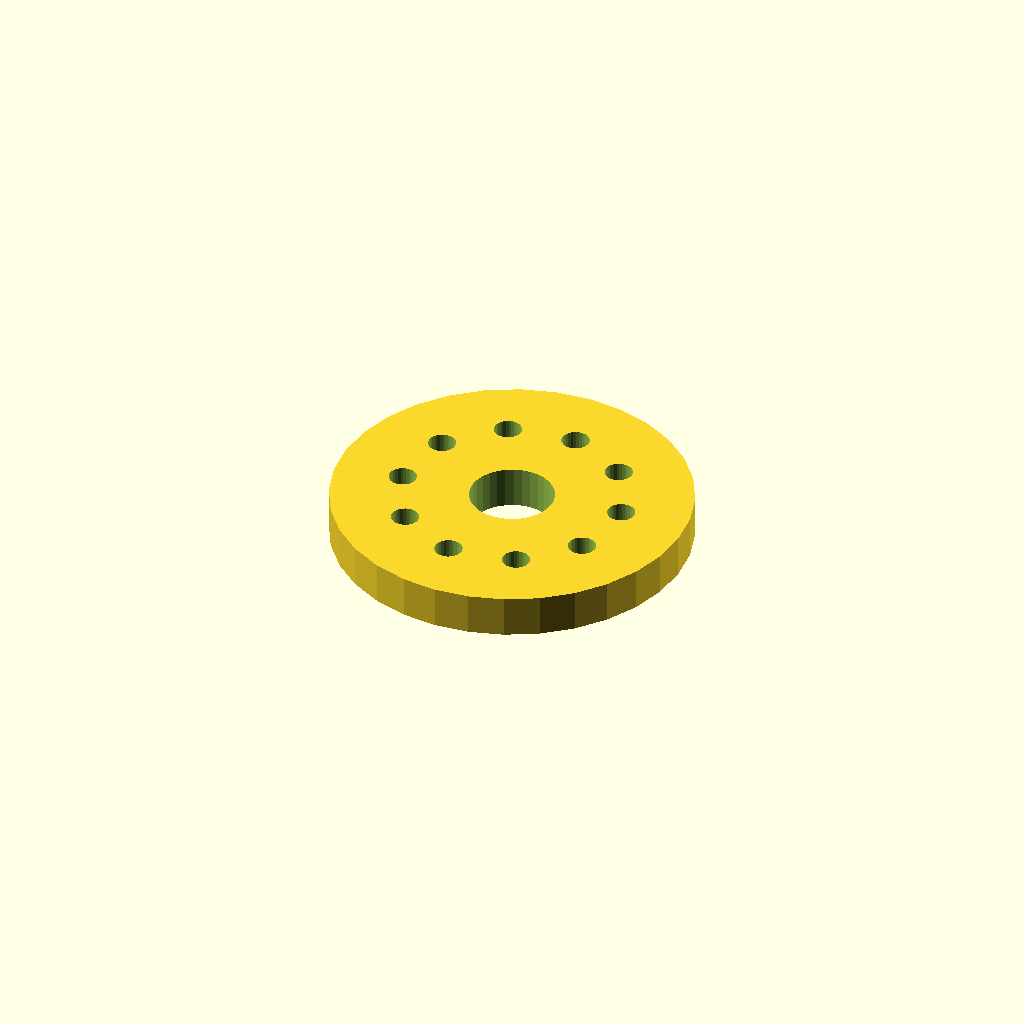
Cell 1 — every parameter at its default value.
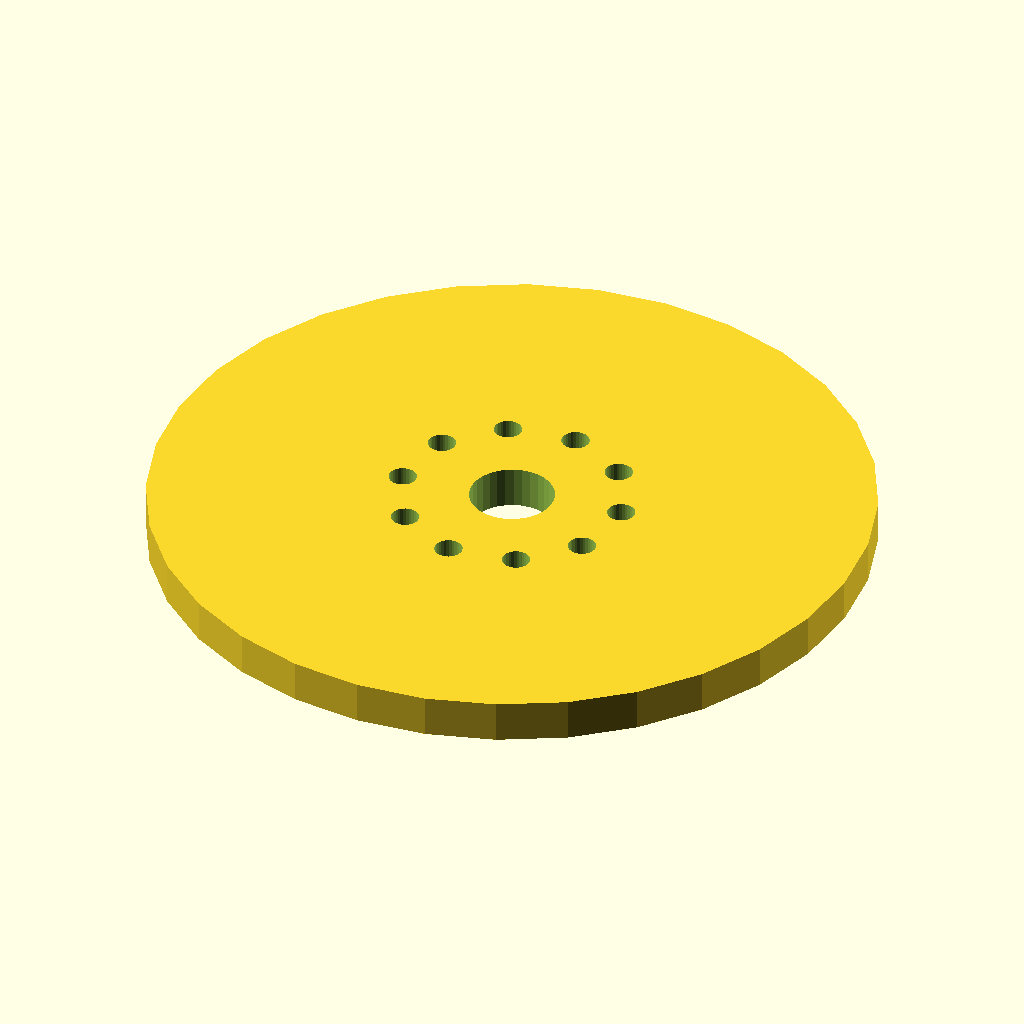
Cell 2: the same model with flange_d = 170.
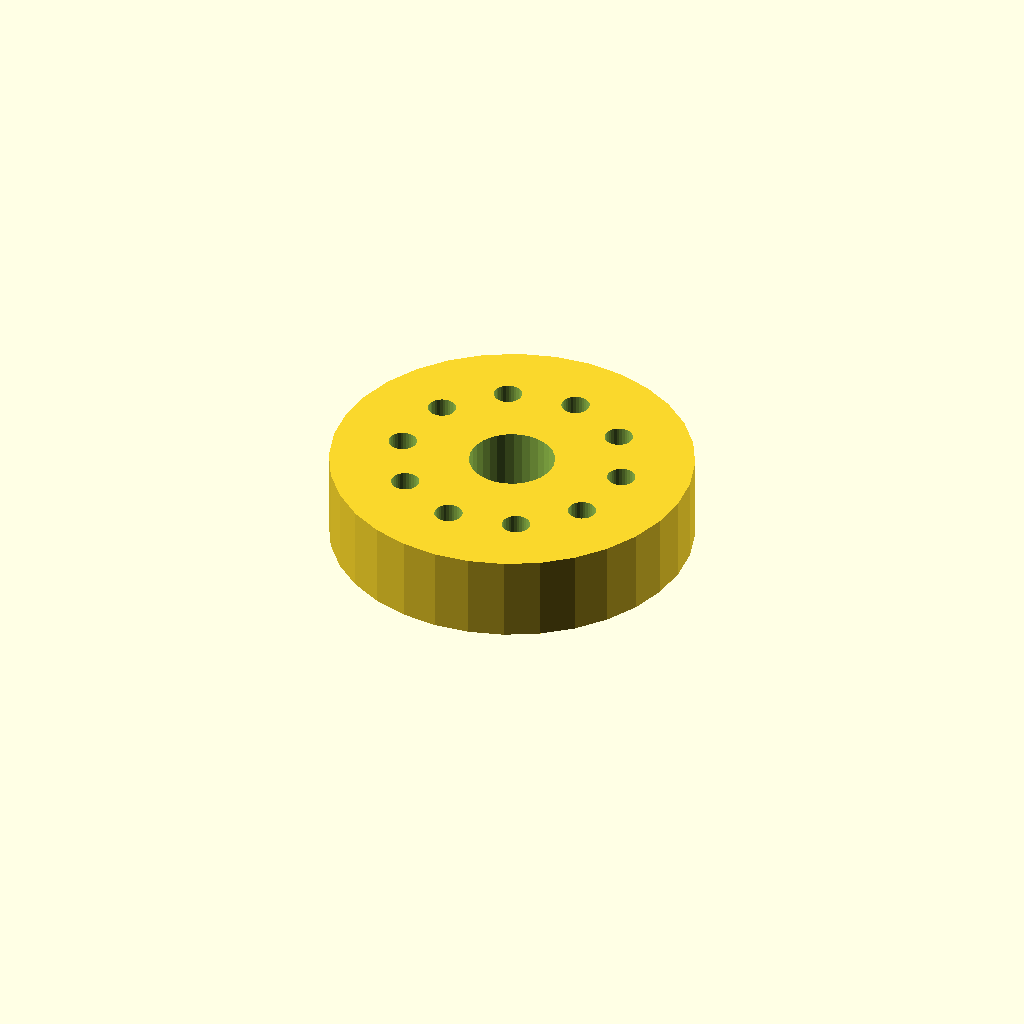
Cell 3 — thickness set to 20, the other parameters unchanged.
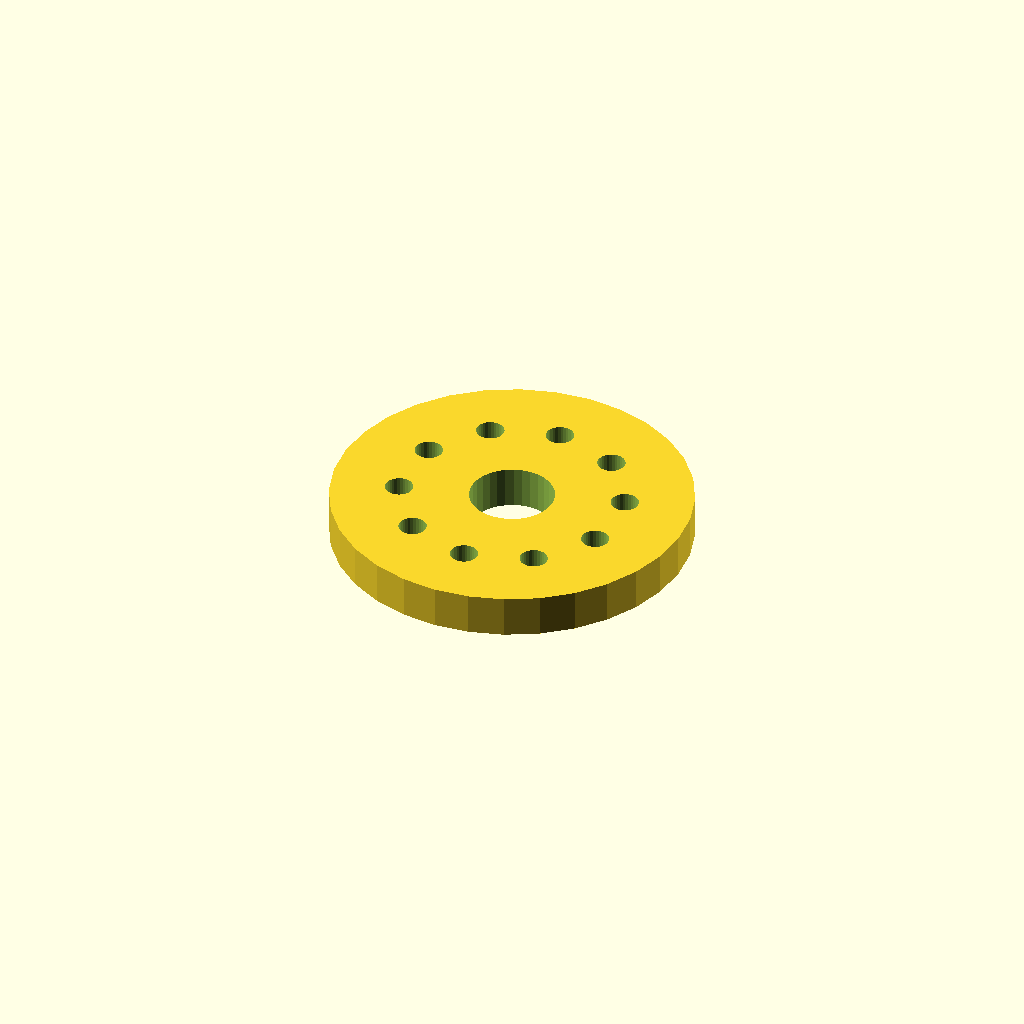
Cell 4: the same model with start_deg = 90.
All cells are drawn from one camera (rotation 55°, 0°, 25°, orthographic, colour scheme Cornfield), so only the parameter changes between them.
Source of the model, optional_data/data/place1/boltcircles/part_0218.scad:
$fn = 32;

// ----------------------------------------------------------------------
// Flange Ø85 x 10
// 10 holes on a Ø52.7 bolt circle, bolted joints
// ----------------------------------------------------------------------

// --- parameters (mm) ---
flange_d = 85;   // outside diameter of the flange
thickness = 10;  // flange thickness
holes = 10;      // number of bolt holes
pcd = 52.7;      // bolt circle diameter
start_deg = 45;  // angle of the first hole, from +X
hole_d = 6.6;    // bolt hole diameter
bore_d = 20;     // central through bore
hub_d = 30;      // hub outside diameter
hub_h = 0;       // hub height above the flange face (0 = no hub)

// --- derived feature positions (mm) ---
height = thickness + hub_h;  // = 10   overall height of the part
pcd_r = pcd / 2;             // = 26.35   bolt circle radius
hole_step = 360 / holes;     // = 36   angular pitch
feature_centers = [
  [pcd_r * cos(start_deg + 0 * hole_step), pcd_r * sin(start_deg + 0 * hole_step)],
  [pcd_r * cos(start_deg + 1 * hole_step), pcd_r * sin(start_deg + 1 * hole_step)],
  [pcd_r * cos(start_deg + 2 * hole_step), pcd_r * sin(start_deg + 2 * hole_step)],
  [pcd_r * cos(start_deg + 3 * hole_step), pcd_r * sin(start_deg + 3 * hole_step)],
  [pcd_r * cos(start_deg + 4 * hole_step), pcd_r * sin(start_deg + 4 * hole_step)],
  [pcd_r * cos(start_deg + 5 * hole_step), pcd_r * sin(start_deg + 5 * hole_step)],
  [pcd_r * cos(start_deg + 6 * hole_step), pcd_r * sin(start_deg + 6 * hole_step)],
  [pcd_r * cos(start_deg + 7 * hole_step), pcd_r * sin(start_deg + 7 * hole_step)],
  [pcd_r * cos(start_deg + 8 * hole_step), pcd_r * sin(start_deg + 8 * hole_step)],
  [pcd_r * cos(start_deg + 9 * hole_step), pcd_r * sin(start_deg + 9 * hole_step)]
];   // bolt hole centres on the pitch circle

// flange disc, every hole and the bore cut straight through
difference() {
  union() {
    cylinder(d = flange_d, h = thickness);
  }
  translate([0, 0, -1]) cylinder(d = bore_d, h = height + 2);  // bore, through
  for (centre = feature_centers)
    translate([centre[0], centre[1], -1]) cylinder(d = hole_d, h = thickness + 2);
}
Customizer parameters (derived from the source; name, type, default, range or options):
flange_d: number, default 85
thickness: number, default 10
holes: number, default 10
pcd: number, default 52.7
start_deg: number, default 45
hole_d: number, default 6.6
bore_d: number, default 20
hub_d: number, default 30
hub_h: number, default 0
